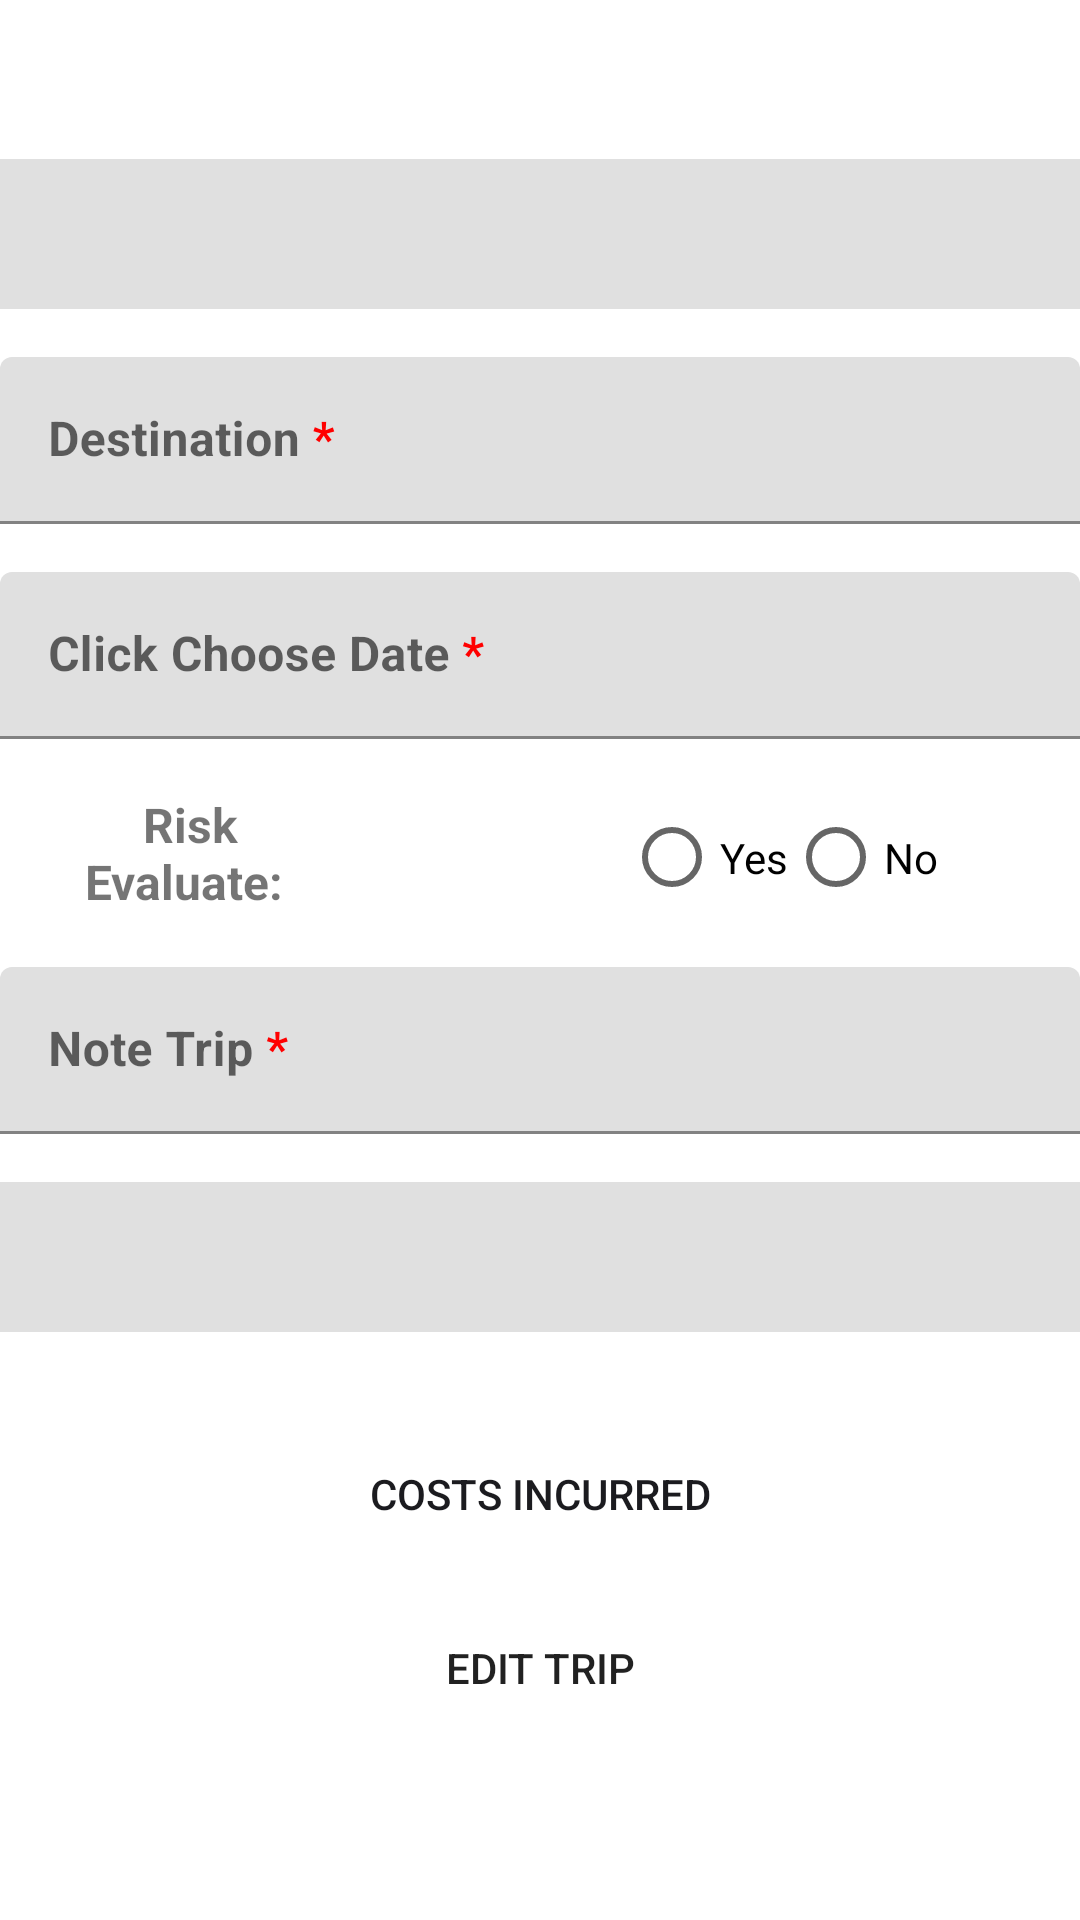

Layout XML and referenced resources for this Android screen:
<!-- AndroidManifest.xml: application theme Theme.TripProject -->
<!-- res/layout/fragment_editor.xml -->
<?xml version="1.0" encoding="utf-8"?>
<ScrollView xmlns:android="http://schemas.android.com/apk/res/android"
    xmlns:app="http://schemas.android.com/apk/res-auto"
    xmlns:tools="http://schemas.android.com/tools"
    android:layout_width="match_parent"
    android:layout_height="match_parent">

    <androidx.constraintlayout.widget.ConstraintLayout
        android:layout_width="match_parent"
        android:layout_height="match_parent"

        tools:context=".EditorFragment">

        <TextView
            android:id="@+id/txtEditTrip"
            android:layout_width="match_parent"
            android:layout_height="wrap_content"
            android:gravity="center"
            android:textSize="20dp"
            android:layout_marginTop="10dp"

            app:layout_constraintTop_toTopOf="parent" />

        <com.google.android.material.textfield.TextInputLayout
            android:id="@+id/item_tripName_label"
            android:layout_width="0dp"
            android:layout_marginTop="16dp"
            android:layout_height="wrap_content"
            android:hint="@string/item_name_req"
            app:layout_constraintEnd_toEndOf="parent"
            app:layout_constraintStart_toStartOf="parent"
            app:layout_constraintTop_toBottomOf="@+id/txtEditTrip" >

            <Spinner
                android:id="@+id/etTripName"
                android:layout_width="match_parent"
                android:layout_height="50dp"
                android:background="#e0e0e0"
                android:inputType="textAutoComplete|textCapWords"
                app:layout_constraintEnd_toEndOf="parent"
                app:layout_constraintStart_toStartOf="parent"
                app:layout_constraintTop_toTopOf="parent"
                android:textStyle="bold" />
    </com.google.android.material.textfield.TextInputLayout>


        <com.google.android.material.textfield.TextInputLayout
            android:id="@+id/item_destination_label"
            android:layout_width="0dp"
            android:layout_height="wrap_content"
            android:layout_marginTop="16dp"
            android:hint="@string/item_destination_req"
            app:layout_constraintEnd_toEndOf="parent"
            app:layout_constraintStart_toStartOf="parent"
            app:layout_constraintTop_toBottomOf="@+id/item_tripName_label">

            <EditText
                android:id="@+id/etDestination"
                android:layout_width="match_parent"
                android:layout_height="match_parent"
                android:inputType="textAutoComplete|textCapWords"
                android:textStyle="bold" />
        </com.google.android.material.textfield.TextInputLayout>

        <com.google.android.material.textfield.TextInputLayout
            android:id="@+id/item_date_label"
            android:layout_width="0dp"
            android:layout_height="wrap_content"
            android:layout_marginTop="16dp"
            app:layout_constraintEnd_toEndOf="parent"
            app:layout_constraintStart_toStartOf="parent"
            app:layout_constraintTop_toBottomOf="@+id/item_destination_label">

            <EditText
                android:id="@+id/etDate"
                android:layout_width="match_parent"
                android:layout_height="wrap_content"
                android:hint="@string/item_date_req"
                android:textStyle="bold" />
        </com.google.android.material.textfield.TextInputLayout>

        <TextView
            android:id="@+id/item_rick_label"
            android:layout_width="100dp"
            android:layout_height="44dp"
            android:layout_marginTop="16dp"
            android:gravity="center"
            android:text="Risk Evaluate: "
            android:textSize="16dp"
            android:textStyle="bold"
            app:layout_constraintEnd_toEndOf="parent"
            app:layout_constraintHorizontal_bias="0.051"
            app:layout_constraintStart_toStartOf="parent"
            app:layout_constraintTop_toBottomOf="@+id/item_date_label">

        </TextView>

        <RadioGroup
            android:id="@+id/radioGroup"
            android:layout_width="122dp"
            android:layout_height="47dp"
            android:layout_marginTop="16dp"
            android:layout_marginRight="30dp"
            android:orientation="horizontal"
            app:layout_constraintRight_toRightOf="@+id/item_date_label"
            app:layout_constraintTop_toBottomOf="@+id/item_date_label"

            >

            <RadioButton
                android:id="@+id/radioButton_yes"
                android:layout_width="wrap_content"
                android:layout_height="wrap_content"
                android:layout_weight="0"
                android:text="Yes" />

            <RadioButton
                android:id="@+id/radioButton_no"
                android:layout_width="wrap_content"
                android:layout_height="wrap_content"
                android:layout_weight="0"
                android:text="No" />
        </RadioGroup>

        <com.google.android.material.textfield.TextInputLayout
            android:id="@+id/item_note_label"
            android:layout_width="0dp"
            android:layout_height="wrap_content"
            android:layout_marginTop="16dp"

            app:layout_constraintEnd_toEndOf="parent"
            app:layout_constraintStart_toStartOf="parent"
            app:layout_constraintTop_toBottomOf="@+id/item_rick_label"

            >

            <EditText
                android:id="@+id/EtNote"
                android:layout_width="match_parent"
                android:layout_height="match_parent"
                android:inputType="textAutoComplete|textCapWords"
                android:textStyle="bold"
                android:hint="@string/item_note_req"/>
        </com.google.android.material.textfield.TextInputLayout>

        <com.google.android.material.textfield.TextInputLayout
            android:id="@+id/item_services_label"
            android:layout_width="0dp"
            android:layout_height="wrap_content"
            android:layout_marginTop="16dp"
            android:hint="@string/item_services_req"
            app:layout_constraintEnd_toEndOf="parent"
            app:layout_constraintStart_toStartOf="parent"
            app:layout_constraintTop_toBottomOf="@+id/item_note_label"

            >

            <Spinner
                android:id="@+id/etServices"
                android:layout_width="match_parent"
                android:layout_height="50dp"
                android:background="#e0e0e0"
                android:inputType="textAutoComplete|textCapWords"
                android:textStyle="bold"
                android:layout_marginTop="0dp"

                app:layout_constraintEnd_toEndOf="parent"
                app:layout_constraintStart_toStartOf="parent"
                app:layout_constraintTop_toBottomOf="@+id/item_note_label"/>
        </com.google.android.material.textfield.TextInputLayout>

        <Button
            android:id="@+id/expense_action"
            android:layout_width="320dp"
            android:layout_height="wrap_content"
            android:text="@string/addExpenses"
            android:background="@drawable/mybutton"
            style="?android:attr/borderlessButtonStyle"
            android:theme="@style/ThemeOverlay.Material3.DynamicColors.Light"
            android:layout_marginTop="30dp"
            app:layout_constraintTop_toBottomOf="@+id/item_services_label"
            app:layout_constraintEnd_toEndOf="parent"
            app:layout_constraintStart_toStartOf="parent"
            android:bottomRightRadius="50dp"
            android:bottomLeftRadius="50dp"
            android:topLeftRadius="50dp"
            android:topRightRadius="50dp"/>

        <Button
            android:id="@+id/edit_action"
            android:layout_width="320dp"
            android:layout_height="wrap_content"
            android:layout_marginTop="10dp"
            android:text="@string/edit_action"
            android:background="@drawable/mybutton"
            app:layout_constraintEnd_toEndOf="parent"
            app:layout_constraintStart_toStartOf="parent"
            app:layout_constraintTop_toBottomOf="@+id/expense_action"
            android:bottomRightRadius="50dp"
            android:bottomLeftRadius="50dp"
            android:topLeftRadius="50dp"
            android:topRightRadius="50dp"/>


    </androidx.constraintlayout.widget.ConstraintLayout>

</ScrollView>
<!-- resources referenced by this layout -->
<resources>
  <string name="addExpenses"> Costs incurred</string>
  <string name="edit_action">Edit Trip</string>
  <string name="item_date_req">Click Choose Date <font color="#FF0000">*</font></string>
  <string name="item_destination_req">Destination <font color="#FF0000">*</font></string>
  <string name="item_name_req">Trip <font color="#FF0000">*</font></string>
  <string name="item_note_req">Note Trip <font color="#FF0000">*</font></string>
  <string name="item_services_req">Choose Service <font color="#FF0000">*</font> </string>
  <style name="Theme.TripProject" parent="Theme.MaterialComponents.DayNight.DarkActionBar">
          
          <item name="colorPrimary">@color/purple_500</item>
          <item name="colorPrimaryVariant">@color/purple_700</item>
          <item name="colorOnPrimary">@color/white</item>
          
          <item name="colorSecondary">@color/teal_200</item>
          <item name="colorSecondaryVariant">@color/teal_700</item>
          <item name="colorOnSecondary">@color/black</item>
          
          <item name="android:statusBarColor" tools:targetApi="l">?attr/colorPrimaryVariant</item>
          
      </style>
  <!-- not gathered from this repository: default colours our renderer supplied (Android Studio template values) -->
  <color name="purple_500">#FF6200EE</color>
  <color name="purple_700">#FF3700B3</color>
  <color name="teal_200">#FF03DAC5</color>
  <color name="teal_700">#FF018786</color>
  <color name="black">#FF000000</color>
  <color name="white">#FFFFFFFF</color>
</resources>
